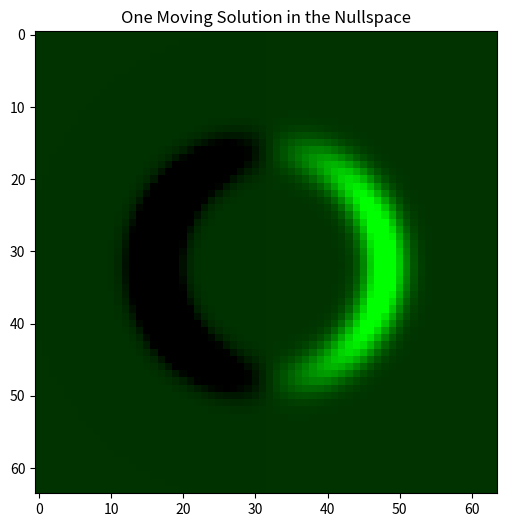

Write Python code to recreate this figure.
import numpy as np
import matplotlib.pyplot as plt
from matplotlib.animation import FuncAnimation

# ============================================================================
# NULLSPACE: THE RUNNING CIRCLE  —  Ax = 0
# ============================================================================
#
# QUESTION: How can flow move if the equation is Ax = 0 (Total Balance)?
# ANSWER:   It moves in a LOOP.
#
# The Nullspace contains every possible loop.
# Here we build one simple circle in the center.
#
# MATH:
#   We build two static basis vectors s₁ and s₂ in the Nullspace.
#     s₁ = Ring bright at 3 o'clock
#     s₂ = Ring bright at 12 o'clock
#
#   Then we mix them linearly:
#     x(t) = cos(t)·s₁ + sin(t)·s₂
#
#   Result: A bright spot that ORBITS the center.
# ============================================================================

N = 64
dim = N * N

# ── 1. THE MATH: BUILD THE BASIS VECTORS ────────────────────────────────────
# We need coordinate grids to calculate angles and distances
cc, rr = np.meshgrid(np.arange(N), np.arange(N))

# Define the circle geometry
center = 32
radius = 16
dr = rr - center
dc = cc - center
angle = np.arctan2(dr, dc)
dist = np.sqrt(dr**2 + dc**2)

# Create the ring shape (Gaussian thickness)
ring_shape = np.exp(-((dist - radius)**2) / (2 * 2.0**2))

# Create the two basis vectors (Static snapshots)
# s1: Bright spot at angle 0 (Right/3 o'clock)
grid_s1 = ring_shape * np.cos(angle)

# s2: Bright spot at angle 90 (Top/12 o'clock)
grid_s2 = ring_shape * np.sin(angle)

# Flatten to strict Column Vectors (Dimensions: 4096 x 1)
# These are our "Special Solutions" to Ax=0
s1 = grid_s1.flatten().reshape(-1, 1)
s2 = grid_s2.flatten().reshape(-1, 1)


# ── 2. THE ANIMATION ────────────────────────────────────────────────────────
fig, ax = plt.subplots(figsize=(6, 6))
ax.set_title("One Moving Solution in the Nullspace")
img = ax.imshow(np.zeros((N, N, 3)))

def update(frame):
    # FIX: Map 200 frames to exactly 3 full circles (3 * 2π).
    # This prevents the visual jump/glitch when the loop restarts.
    total_frames = 200
    cycles = 3
    t = (frame / total_frames) * (cycles * 2 * np.pi)

    # LINEAR COMBINATION
    # We are just adding two vectors. That's it.
    # Because s1 and s2 are in Nullspace, x is in Nullspace.
    x = np.cos(t) * s1 + np.sin(t) * s2

    # ── REPRESENTATION LAYER ──────────────────────────
    # Map the vector x back to the 64x64 grid
    grid = x.reshape(N, N)

    # Visualization: Red ring
    rgb = np.zeros((N, N, 3))
    # We use absolute value so the "negative" side of the wave is also visible
    rgb[:, :, 1] = np.clip(grid + 0.2, 0, 1) # Red channel

    img.set_array(rgb)
    return [img]

ani = FuncAnimation(fig, update, frames=200, interval=20, blit=True)
plt.show()
